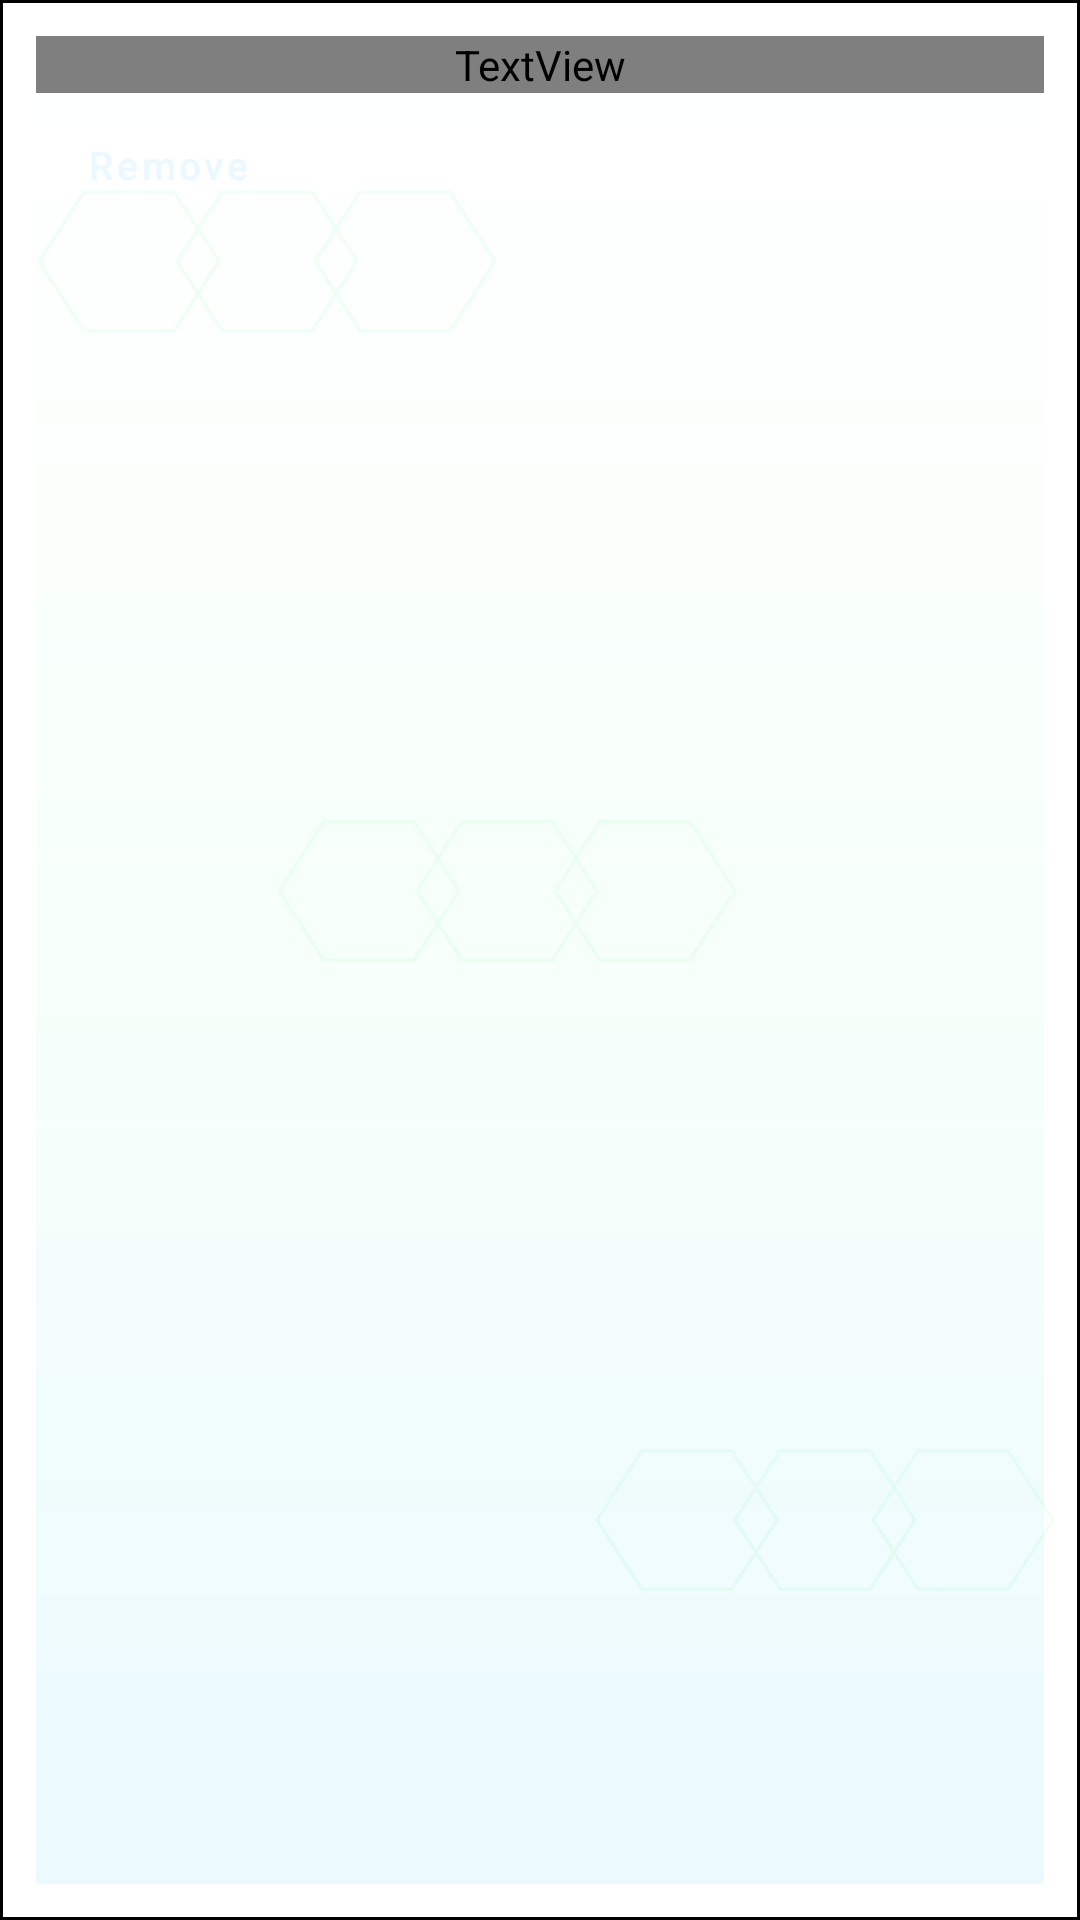

Reconstruct the res/layout file that produces this screen, plus the resources it refers to.
<!-- AndroidManifest.xml: application theme Theme.AssistantPlatform -->
<!-- res/layout/voice_profile_entry.xml -->
<LinearLayout xmlns:android="http://schemas.android.com/apk/res/android" android:layout_width="match_parent" android:layout_height="wrap_content" android:orientation="vertical" android:padding="12dp" android:layout_marginBottom="8dp" android:background="@drawable/intelligence_panel">
    <TextView android:id="@+id/voiceProfileEntryText" android:layout_width="match_parent" android:layout_height="wrap_content" android:textColor="?attr/jarvis_on_dark" android:textIsSelectable="true" />
    <Button android:id="@+id/voiceProfileEntryRemove" style="@style/Widget.AssistantPlatform.QuietButton" android:layout_width="wrap_content" android:layout_height="wrap_content" android:text="Remove" android:minHeight="48dp" />
</LinearLayout>
<!-- resources referenced by this layout -->
<resources>
  <!-- drawable intelligence_panel (drawable) -->
  <layer-list xmlns:android="http://schemas.android.com/apk/res/android">
      <item><shape android:shape="rectangle">
          <solid android:color="?attr/jarvis_bg_deep" />
          <corners android:radius="?attr/jarvis_corner" />
      </shape></item>
      <item><shape android:shape="rectangle">
          <solid android:color="?attr/jarvis_surface_glass_strong" />
          <stroke android:width="1dp" android:color="?attr/jarvis_panel_stroke" />
          <corners android:radius="?attr/jarvis_corner" />
      </shape></item>
  </layer-list>
  <style name="Widget.AssistantPlatform.QuietButton" parent="Widget.MaterialComponents.Button.OutlinedButton">
          <item name="android:textColor">?attr/jarvis_on_dark_muted</item>
          <item name="strokeColor">?attr/jarvis_surface_stroke</item>
          <item name="strokeWidth">1dp</item>
          <item name="cornerRadius">?attr/jarvis_corner</item>
          <item name="android:minHeight">48dp</item>
          <item name="android:textAllCaps">false</item>
          <item name="android:textSize">13sp</item>
          <item name="android:paddingLeft">12dp</item>
          <item name="android:paddingRight">12dp</item>
      </style>
  <color name="jarvis_primary">#23C4FF</color>
  <color name="jarvis_primary_variant">#1493D8</color>
  <color name="jarvis_bg_deep">#020A14</color>
  <color name="jarvis_secondary">#1BE7D0</color>
  <color name="jarvis_secondary_variant">#12BFA9</color>
  <color name="jarvis_bg_end">#071E35</color>
  <color name="jarvis_on_dark">#EAF8FF</color>
  <color name="jarvis_on_dark_muted">#93C3D9</color>
  <style name="Widget.AssistantPlatform.Button" parent="Widget.MaterialComponents.Button">
          <item name="android:background">@drawable/glass_button_bg</item>
          <item name="android:textColor">?attr/jarvis_on_dark</item>
          <item name="cornerRadius">?attr/jarvis_corner</item>
          <item name="android:minHeight">48dp</item>
          <item name="android:textAllCaps">false</item>
      </style>
  <style name="Widget.AssistantPlatform.EditText" parent="Widget.AppCompat.EditText">
          <item name="android:background">@drawable/glass_edittext_bg</item>
          <item name="android:textColor">?attr/jarvis_on_dark</item>
          <item name="android:textColorHint">?attr/jarvis_on_dark_muted</item>
          <item name="android:paddingStart">14dp</item>
          <item name="android:paddingEnd">14dp</item>
          <item name="android:paddingTop">12dp</item>
          <item name="android:paddingBottom">12dp</item>
      </style>
  <style name="Widget.AssistantPlatform.Switch" parent="Widget.MaterialComponents.CompoundButton.Switch">
          <item name="android:textColor">?attr/jarvis_on_dark</item>
          <item name="trackTint">?attr/jarvis_surface_stroke</item>
          <item name="thumbTint">?attr/jarvis_primary</item>
      </style>
  <!-- drawable glass_edittext_bg (drawable) -->
  <?xml version="1.0" encoding="utf-8"?>
  <layer-list xmlns:android="http://schemas.android.com/apk/res/android">
      <item>
          <shape android:shape="rectangle">
                      <corners android:radius="?attr/jarvis_corner" />
              <solid android:color="?attr/jarvis_input_fill" />
          </shape>
      </item>
  
      <item>
          <shape android:shape="rectangle">
                      <corners android:radius="?attr/jarvis_corner" />
              <solid android:color="#00000000" />
              <stroke
                  android:width="1dp"
                  android:color="?attr/jarvis_surface_stroke" />
          </shape>
      </item>
  </layer-list>
</resources>
